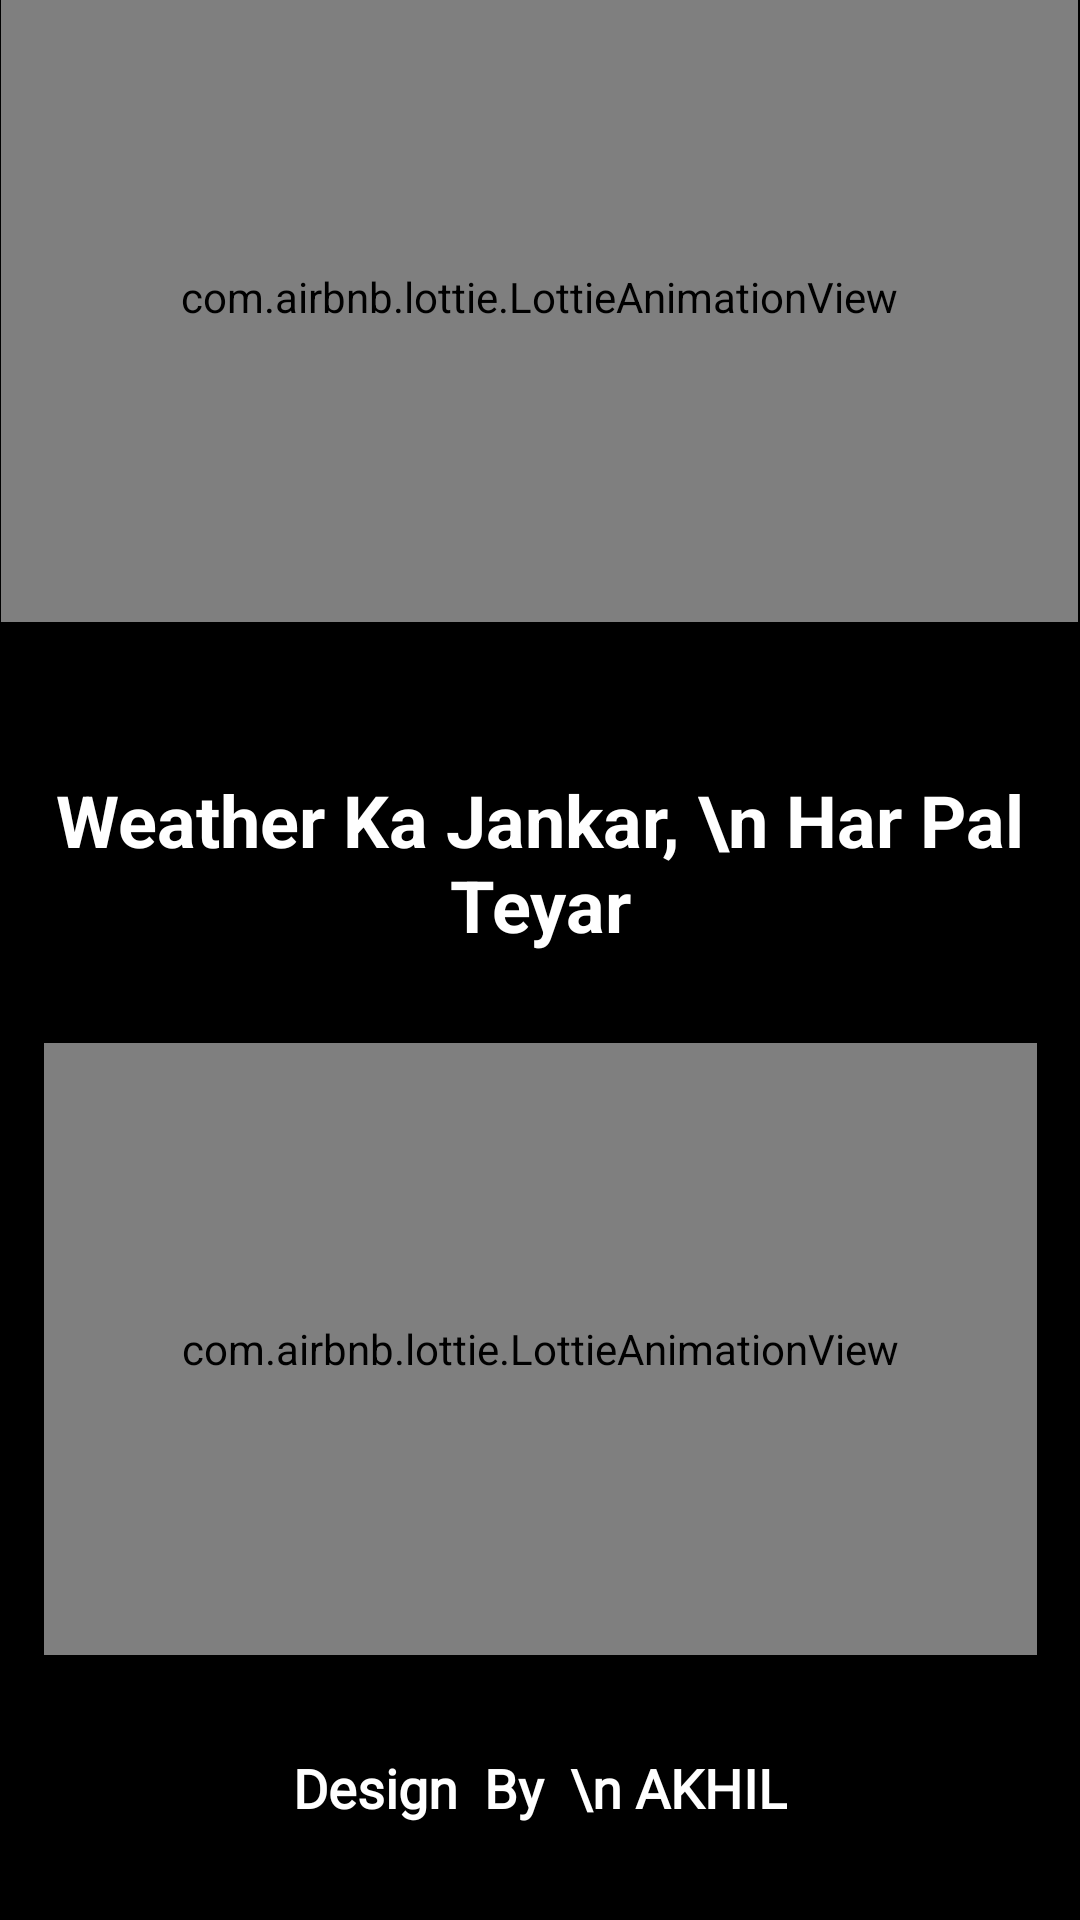

Write the Android layout XML for this screen, with the resource values it uses.
<!-- AndroidManifest.xml: application theme Theme.WeatherWhiz -->
<!-- res/layout/activity_splash.xml -->
<?xml version="1.0" encoding="utf-8"?>
<androidx.constraintlayout.widget.ConstraintLayout xmlns:android="http://schemas.android.com/apk/res/android"
    xmlns:app="http://schemas.android.com/apk/res-auto"
    xmlns:tools="http://schemas.android.com/tools"
    android:layout_width="match_parent"
    android:layout_height="match_parent"
    android:background="@color/black"
    tools:context=".SplashActivity">

    <com.airbnb.lottie.LottieAnimationView

        android:id="@+id/lottieAnimationViewSP"
        android:layout_width="359dp"
        android:layout_height="217dp"

        android:layout_marginBottom="50dp"
        app:layout_constraintBottom_toTopOf="@+id/textView3"
        app:layout_constraintEnd_toEndOf="parent"
        app:layout_constraintHorizontal_bias="0.498"
        app:layout_constraintStart_toStartOf="parent"
        app:lottie_autoPlay="true"
        app:lottie_loop="true"
        app:lottie_rawRes="@raw/splash1ani" />

    <com.airbnb.lottie.LottieAnimationView

        android:id="@+id/lottieAnimationView2SP"
        android:layout_width="331dp"
        android:layout_height="204dp"
        android:layout_marginBottom="32dp"
        app:layout_constraintBottom_toTopOf="@+id/textView"
        app:layout_constraintEnd_toEndOf="parent"
        app:layout_constraintHorizontal_bias="0.5"
        app:layout_constraintStart_toStartOf="parent"
        app:lottie_autoPlay="true"
        app:lottie_loop="true"
        app:lottie_rawRes="@raw/splash2ani" />

    <TextView
        android:id="@+id/textView3"
        android:layout_width="wrap_content"
        android:layout_height="wrap_content"
        android:layout_marginBottom="30dp"
        android:gravity="center"
        android:text="Weather Ka Jankar, \n Har Pal Teyar"
        android:textColor="@color/white"
        android:textSize="24sp"
        android:textStyle="bold"
        app:layout_constraintBottom_toTopOf="@+id/lottieAnimationView2SP"
        app:layout_constraintEnd_toEndOf="parent"
        app:layout_constraintHorizontal_bias="0.5"
        app:layout_constraintStart_toStartOf="parent" />

    <TextView
        android:id="@+id/textView"
        android:layout_width="wrap_content"
        android:layout_height="wrap_content"
        android:layout_marginBottom="32dp"
        android:fontFamily="@font/merriweathersans_bold"
        android:text="Design  By  \n AKHIL"
        android:textAlignment="center"
        android:textColor="@color/white"
        android:textSize="18sp"
        android:textStyle="bold"
        app:layout_constraintBottom_toBottomOf="parent"
        app:layout_constraintEnd_toEndOf="parent"
        app:layout_constraintStart_toStartOf="parent" />
</androidx.constraintlayout.widget.ConstraintLayout>
<!-- resources referenced by this layout -->
<resources>
  <style name="Theme.WeatherWhiz" parent="Base.Theme.WeatherWhiz" />
  <style name="Base.Theme.WeatherWhiz" parent="Theme.Material3.DayNight.NoActionBar">
          
          
      </style>
  <!-- not gathered from this repository: default colours our renderer supplied (Android Studio template values) -->
  <color name="black">#FF000000</color>
  <color name="white">#FFFFFFFF</color>
</resources>
